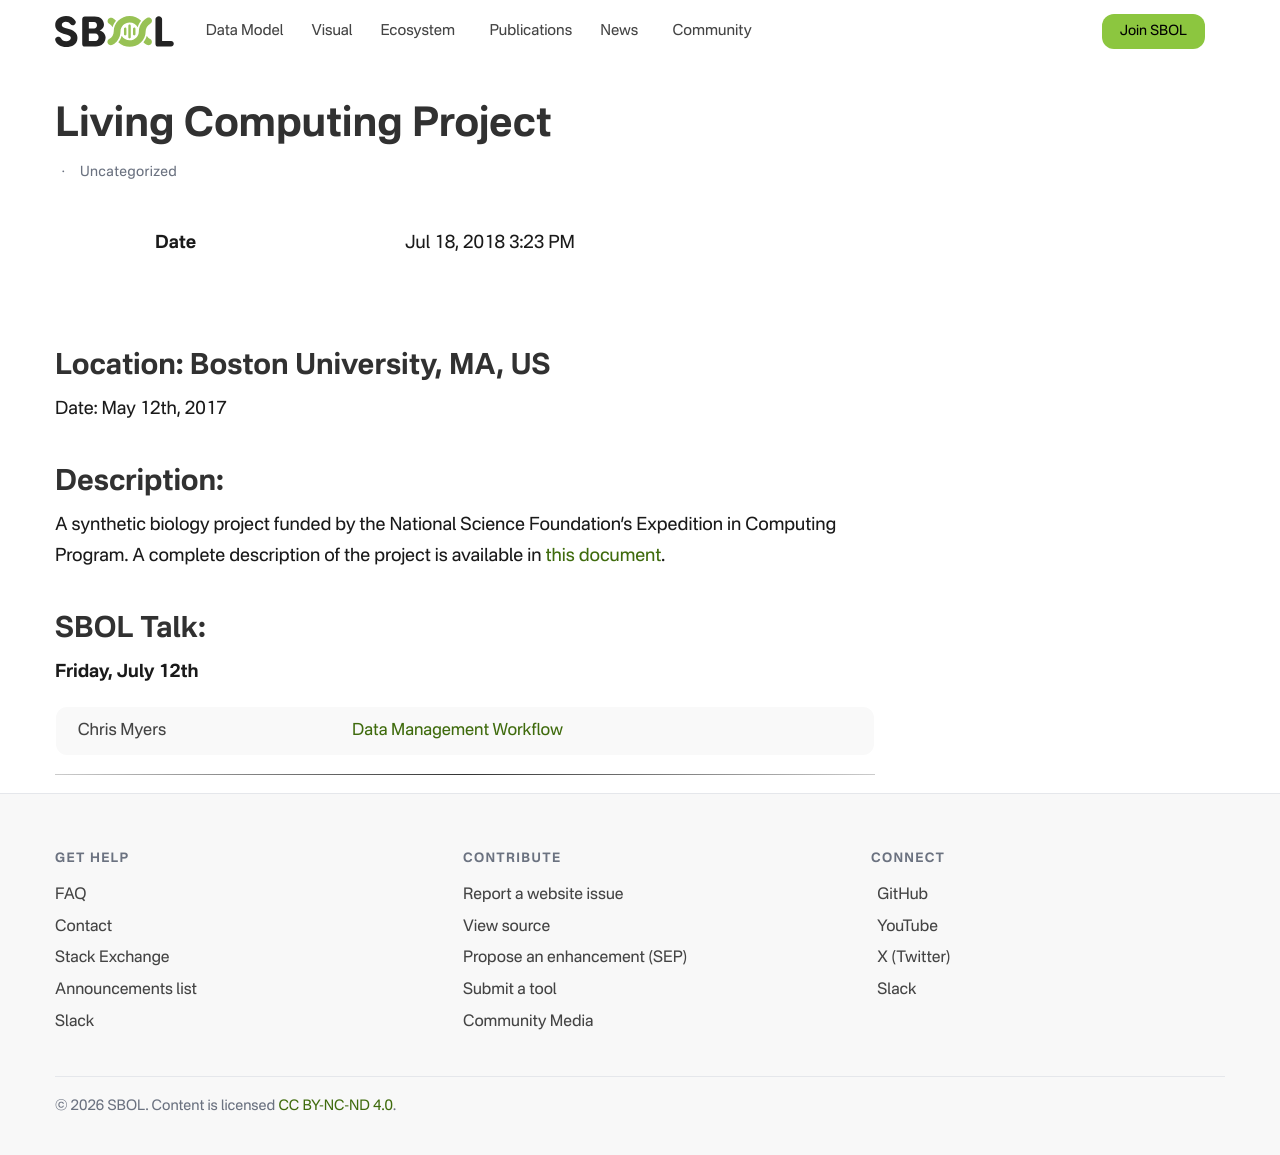

repository: SynBioDex/SbolStandardWebsite · page: event/2017/lcp/index.html · generator: jekyll

---
id: 3230
title: Living Computing Project
date: 2018-07-18T15:23:53+00:00
author: Tramy Nguyen
layout: post
guid: http://sbolstandard.org/?p=3230
permalink: /living-computing-project/
categories:
  - Uncategorized
---
## Location: Boston University, MA, US  
Date: May 12th, 2017  


## Description:

A synthetic biology project funded by the National Science Foundation&#8217;s Expedition in Computing Program. A complete description of the project is available in [this document](https://www.programmingbiology.org).

## SBOL Talk:

**Friday, July 12th**

<table>
<tr>
<td>
&nbsp; Chris Myers
</td>
<td>
&nbsp; <a href="https://github.com/SynBioDex/Community-Media/blob/master/2017/LivingComputingProject/Myers_051217.pptx"> Data Management Workflow </a>
</td>
</tr>
</table>

****
